Run: headless pygame with SDL's dummy video driver; simulated clock (each Clock.tick advances the game by its frame time, no real sleeping); random seed 0; keys injected as events and as key.get_pressed() state; mouse plan: one left click at the window centre at the start of phase 2, then a move to the lower-right quarter at the start of phase 3.
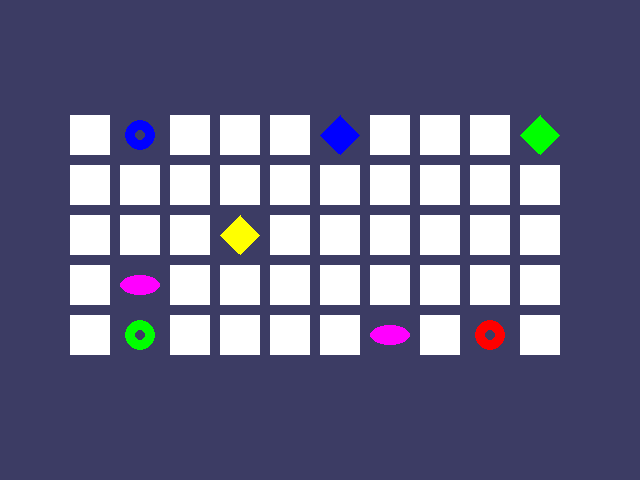
Frame 1 of 4 · flips 1–60 · no input
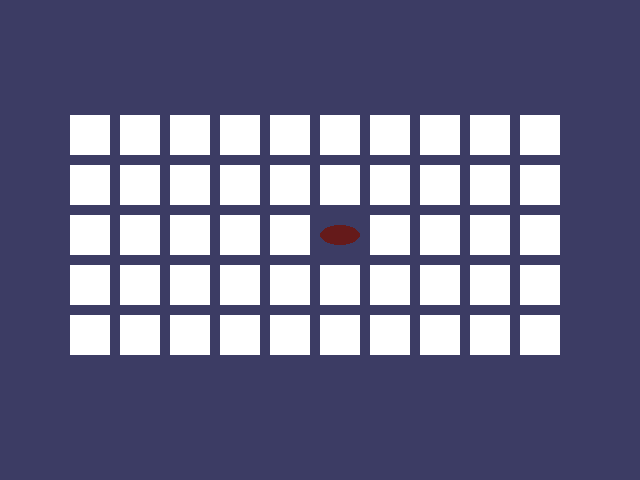
Frame 2 of 4 · flips 61–180 · clicked the window centre · tapped SPACE, RETURN · held RIGHT (→), D
Frame 3 of 4 · flips 181–300 · moved the mouse to the lower-right quarter · held DOWN (↓), S · screen unchanged from frame 2, image omitted
Frame 4 of 4 · flips 301–420 · held LEFT (←), A, UP (↑), W · screen unchanged from frame 3, image omitted

The pygame program that drew these frames:

import random
import pygame
import sys
from pygame.locals import *

FPS = 25 # frames per second, the general speed of the program
WINDOW_WIDTH = 640 # size of window's width in pixels
WINDOW_HEIGHT = 480 # size of window's height in pixels
REVEAL_SPEED = 8 # speed boxes's sliding reveals and covers
BOX_SIZE = 40 # size of box height & width in pixels
GAP_SIZE = 10 # size of gap between boxes in pixels
BOARD_WIDTH = 10 # number of columns of icons
BOARD_HEIGHT = 5 # number of rows of icons

assert (BOARD_WIDTH * BOARD_HEIGHT) % 2 == 0, "Board needs to have a even number of boxes for pairs of matches."

X_MARGIN = int((WINDOW_WIDTH - (BOARD_WIDTH * (BOX_SIZE + GAP_SIZE))) / 2)
Y_MARGIN = int((WINDOW_HEIGHT - (BOARD_HEIGHT * (BOX_SIZE + GAP_SIZE))) / 2)

#               R    G    B       
GRAY        = (100, 100, 100)
NAVY_BLUE   = (60,  60,  100)
WHITE       = (255, 255, 255)
RED         = (255, 0,   0)
GREEN       = (0,   255, 0)
BLUE        = (0,   0,   255)
YELLOW      = (255, 255, 0)
ORANGE      = (255, 128, 0)
PURPLE      = (255, 0,   255)
CYAN        = (0,   255, 255)
BROWN       = (101, 26,  26)

BG_COLOR    = NAVY_BLUE
LIGHT_BG_COLOR = GRAY
BOX_COLOR = WHITE
HIGHLIGHT_COLOR = BLUE

DONUT = 'donut'
SQUARE = 'square'
DIAMOND = 'diamond'
LINES = 'lines'
OVAL = 'oval'


ALL_COLORS = (RED, GREEN, BLUE, YELLOW, ORANGE, PURPLE, CYAN, BROWN)
ALL_SHAPES = (DONUT, SQUARE, DIAMOND, LINES, OVAL)

assert len(ALL_COLORS) * len(ALL_SHAPES) * 2 >= BOARD_WIDTH * BOARD_HEIGHT, "Board is too big for the number of shapes/colors defined."


def get_randomized_board():
    # Get a list of every possible shape in every possible color.
    icons = []

    for color in ALL_COLORS:
        for shape in ALL_SHAPES:
            icons.append((shape, color))

    random.shuffle(icons) # randomize the order of the icons list
    num_icons_used = int(BOARD_WIDTH * BOARD_HEIGHT / 2) # calculate ho0w many icons are needed
    icons = icons[:num_icons_used] * 2 # make two of each

    random.shuffle(icons)
    # create the board data structure, with randomly placed icons.
    board = []

    for x in range(BOARD_WIDTH):
        column = []
        for y in range(BOARD_HEIGHT):
            column.append(icons[0])
            del icons[0] # remove the icons as we assign them
        board.append(column)
    
    return board


def generate_revealed_boxes_data(val):
    revealed_boxes = []

    for i in range(BOARD_WIDTH):
        revealed_boxes.append([val] * BOARD_HEIGHT)

    return revealed_boxes


def split_into_groups_of(group_size, the_list):
    # splits a list into a list of lists, where the inner lists have at
    # most group_size number of items.
    result = []

    for i in range(0, len(the_list), group_size):
        result.append(the_list[i:i + group_size])
    
    return result


def left_top_coords_of_box(boxx, boxy):
    # Convert board coordinates to pixel coordinates
    left = boxx * (BOX_SIZE + GAP_SIZE) + X_MARGIN
    top = boxy * (BOX_SIZE + GAP_SIZE) + Y_MARGIN
    return (left, top)


def start_game_animation(board):
    # Randomly reveal the boxes 8 at a time.
    covered_boxes = generate_revealed_boxes_data(False)

    boxes = []

    for x in range(BOARD_WIDTH):
        for y in range(BOARD_HEIGHT):
            boxes.append((x, y))

    random.shuffle(boxes)

    box_groups = split_into_groups_of(8, boxes)

    draw_board(board, covered_boxes)

    for box_group in box_groups:
        reveal_boxes_animation(board, box_group)
        cover_boxes_animation(board, box_group)


def draw_board(board, revealed):
    # Draws all of the boxes in their covered or revealed state.
    for boxx in range(BOARD_WIDTH):
        for boxy in range(BOARD_HEIGHT):
            left, top = left_top_coords_of_box(boxx, boxy)
            if not revealed[boxx][boxy]:
                # Draw a covered box
                pygame.draw.rect(DISPLAYSURF, BOX_COLOR, (left, top, BOX_SIZE, BOX_SIZE))
            else:
                # Draw the (revealed) icon.
                shape, color = get_shape_and_color(board, boxx, boxy)
                draw_icon(shape, color, boxx, boxy)


def get_box_at_pixel(x, y):
    for boxx in range(BOARD_WIDTH):
        for boxy in range(BOARD_HEIGHT):
            left, top = left_top_coords_of_box(boxx, boxy)
            box_rect = pygame.Rect(left, top, BOX_SIZE, BOX_SIZE)
            if box_rect.collidepoint(x, y):
                return (boxx, boxy)
    return (None, None)


def draw_icon(shape, color, boxx, boxy):
    quarter = int(BOX_SIZE * 0.25) # syntactic sugar
    half    = int(BOX_SIZE * 0.5)  # syntactic sugar

    left, top = left_top_coords_of_box(boxx, boxy) # get pixel coords from board coords

    # Draw the shapes
    if shape == DONUT:
        pygame.draw.circle(DISPLAYSURF, color, (left + half, top + half), half - 5)
        pygame.draw.circle(DISPLAYSURF, BG_COLOR, (left + half, top + half), quarter - 5)
    elif shape == SQUARE:
        pygame.draw.rect(DISPLAYSURF, color, (left + quarter, top + quarter, BOX_SIZE - half, BOX_SIZE - half))
    elif shape == DIAMOND:
        pygame.draw.polygon(DISPLAYSURF, color, ((left + half, top), (left + BOX_SIZE - 1, top + half), (left + half, top + BOX_SIZE - 1), (left, top + half)))
    elif shape == LINES:
        for i in range(0, BOX_SIZE, 4):
            pygame.draw.line(DISPLAYSURF, color, (left, top + i), (left + i, top))
            pygame.draw.line(DISPLAYSURF, color, (left + i, top + BOX_SIZE - 1), (left + BOX_SIZE - 1, top + i))
    elif shape == OVAL:
        pygame.draw.ellipse(DISPLAYSURF, color, (left, top + quarter, BOX_SIZE, half))
    

def draw_highlight_box(boxx, boxy):
    left, top = left_top_coords_of_box(boxx, boxy)
    pygame.draw.rect(DISPLAYSURF, HIGHLIGHT_COLOR, (left - 5, top - 5, BOX_SIZE + 10, BOX_SIZE + 10), 4)


def reveal_boxes_animation(board, boxes_to_reveal):
    # Do the "box reveal" animation
    for coverage in range(BOX_SIZE, (-REVEAL_SPEED) - 1, -REVEAL_SPEED):
        draw_box_covers(board, boxes_to_reveal, coverage)


def get_shape_and_color(board, boxx, boxy):
    # shape value for x, y spot is stored in board[x][y][0]
    # color value for x, y spot is stored in board[x][y][1]
    return board[boxx][boxy][0], board[boxx][boxy][1]


def draw_box_covers(board, boxes, coverage):
    # Draws boxes being covered/revealed. "boxes" is a list
    # of two-item lists, which have the x & y spot of the box.
    for box in boxes:
        left, top = left_top_coords_of_box(box[0], box[1])
        pygame.draw.rect(DISPLAYSURF, BG_COLOR, (left, top, BOX_SIZE, BOX_SIZE))

        shape, color = get_shape_and_color(board, box[0], box[1])

        draw_icon(shape, color, box[0], box[1])

        if coverage > 0: # only draw the cover if there is an coverage
            pygame.draw.rect(DISPLAYSURF, BOX_COLOR, (left, top, coverage, BOX_SIZE))

    pygame.display.update()
    FPS_CLOCK.tick(FPS)


def cover_boxes_animation(board, boxes_to_cover):
    # Do the "box cover" animation.
    for coverage in range(0, BOX_SIZE + REVEAL_SPEED, REVEAL_SPEED):
        draw_box_covers(board, boxes_to_cover, coverage)


def has_won(revealed_boxes):
    # Returns True if all the boxes have been revealed, otherwise False
    for i in revealed_boxes:
        if False in i:
            return False # return False if any boxes are covered.
    return True


def game_won_animation(board):
    # flash the background color when the player has won
    covered_boxes = generate_revealed_boxes_data(True)

    color1 = LIGHT_BG_COLOR
    color2 = BG_COLOR

    for i in range(13):
        color1, color2 = color2, color1 # swap colors
        DISPLAYSURF.fill(color1)
        draw_board(board, covered_boxes)
        pygame.display.update()
        pygame.time.wait(300)


def main():
    global FPS_CLOCK, DISPLAYSURF
    pygame.init()

    FPS_CLOCK = pygame.time.Clock()

    DISPLAYSURF = pygame.display.set_mode((WINDOW_WIDTH, WINDOW_HEIGHT))

    mousex = 0 # used to store x coordinate of mouse event
    mousey = 0 # used to store y coordinate of mouse event

    pygame.display.set_caption("Memory Game")

    main_board = get_randomized_board()
    revealed_boxes = generate_revealed_boxes_data(False)

    first_selection = None # Store the (x, y) of the first box clicked.

    DISPLAYSURF.fill(BG_COLOR)

    start_game_animation(main_board)

    while True: # main game loop
        mouse_clicked = False

        DISPLAYSURF.fill(BG_COLOR) # drawing the window
        draw_board(main_board, revealed_boxes)

        for event in pygame.event.get():
            if event.type == QUIT or (event.type == KEYUP and event.type == K_ESCAPE):
                pygame.quit()
                sys.exit()
            elif event.type == MOUSEMOTION:
                mousex, mousey = event.pos
            elif event.type == MOUSEBUTTONUP:
                mousex, mousey = event.pos
                mouse_clicked = True
        
        boxx, boxy = get_box_at_pixel(mousex, mousey)

        if boxx != None and boxy != None:
            # The mouse is currently over a box
            if not revealed_boxes[boxx][boxy]:
                draw_highlight_box(boxx, boxy)

            if not revealed_boxes[boxx][boxy] and mouse_clicked:
                reveal_boxes_animation(main_board, [(boxx, boxy)])
                revealed_boxes[boxx][boxy] = True # set the box as "revealed"

                if first_selection == None: # the current box was the first box clicked
                    first_selection = (boxx, boxy)
                else: # the current box was the second box clicked
                    # Check if there is a match between the two icons
                    icon1_shape, icon1_color = get_shape_and_color(main_board, first_selection[0], first_selection[1])
                    icon2_shape, icon2_color = get_shape_and_color(main_board, boxx, boxy)

                    if icon1_shape != icon2_shape or icon1_color != icon2_color:
                        # Icons don't match. Re-cover up both selections.
                        pygame.time.wait(1000) # 1000 milliseconds = 1 sec
                        cover_boxes_animation(main_board, [(first_selection[0], first_selection[1]), (boxx, boxy)])
                        revealed_boxes[first_selection[0]][first_selection[1]] = False
                        revealed_boxes[boxx][boxy] = False
                    elif has_won(revealed_boxes): # check if all pairs found
                        game_won_animation(main_board)
                        pygame.time.wait(2000)

                        # Reset the board
                        main_board = get_randomized_board()
                        revealed_boxes = generate_revealed_boxes_data(False)

                        # Show the fully unrevealed board for a second.
                        draw_board(main_board, revealed_boxes)
                        pygame.display.update()

                        pygame.time.wait(1000)
                        # Replay the start game animation
                        start_game_animation(main_board)
                    first_selection = None # reset first_selection variable

        # Redraw the screen and wait a clock tick
        pygame.display.update()
        FPS_CLOCK.tick(FPS)


if __name__ == "__main__":
    main()
